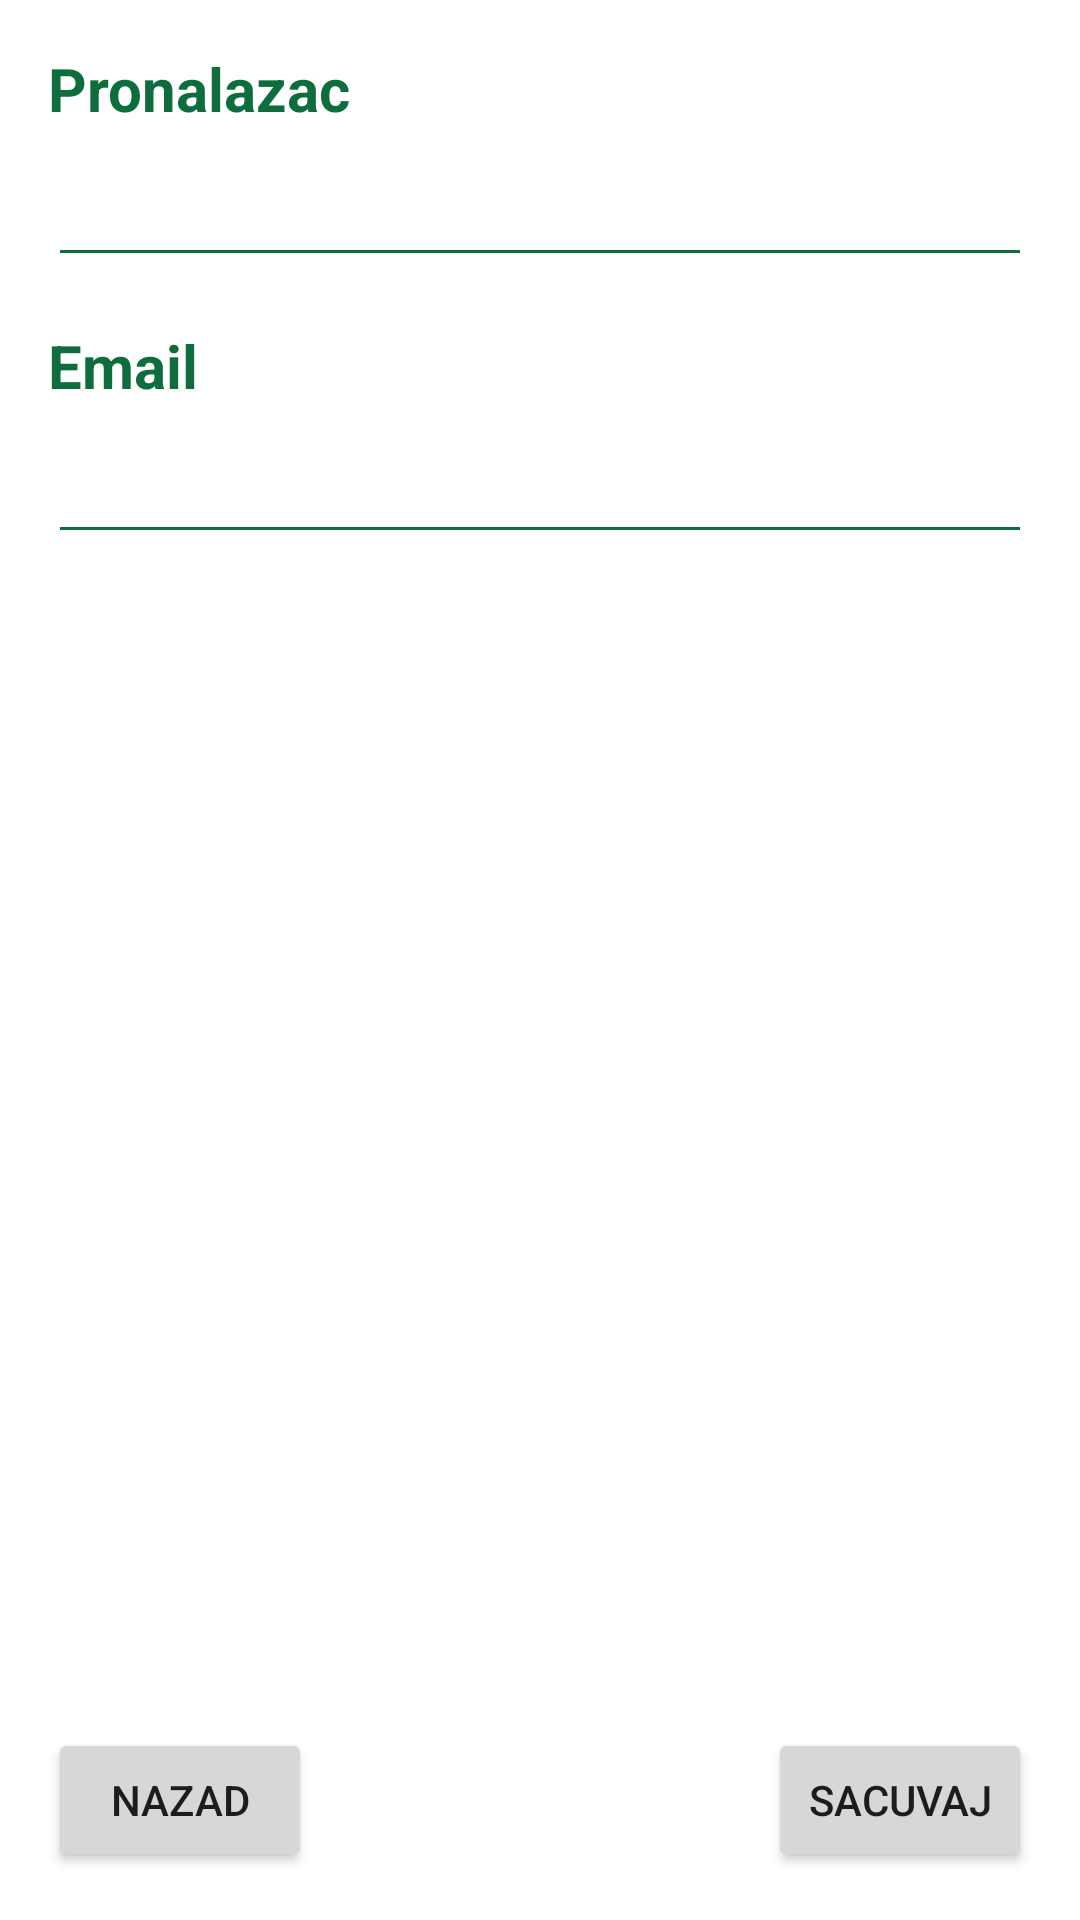

Layout XML and referenced resources for this Android screen:
<!-- AndroidManifest.xml: application theme Theme.Alciphron -->
<!-- res/layout/activity_settings.xml -->
<?xml version="1.0" encoding="utf-8"?>
<androidx.constraintlayout.widget.ConstraintLayout xmlns:android="http://schemas.android.com/apk/res/android"
    xmlns:app="http://schemas.android.com/apk/res-auto"
    xmlns:tools="http://schemas.android.com/tools"
    android:layout_width="match_parent"
    android:layout_height="match_parent"
    tools:context=".settings.SettingsActivity">

    <TextView
        android:id="@+id/datum5"
        android:layout_width="wrap_content"
        android:layout_height="wrap_content"
        android:layout_marginStart="16dp"
        android:layout_marginTop="16dp"
        android:text="Pronalazac"
        android:textColor="#0d6d3d"
        android:textSize="20sp"
        android:textStyle="bold"
        app:layout_constraintStart_toStartOf="parent"
        app:layout_constraintTop_toTopOf="parent" />

    <TextView
        android:id="@+id/datum6"
        android:layout_width="wrap_content"
        android:layout_height="wrap_content"
        android:layout_marginStart="16dp"
        android:layout_marginTop="16dp"
        android:text="Email"
        android:textColor="#0d6d3d"
        android:textSize="20sp"
        android:textStyle="bold"
        app:layout_constraintStart_toStartOf="parent"
        app:layout_constraintTop_toBottomOf="@+id/editTextFinder" />

    <EditText
        android:id="@+id/editTextFinder"
        android:layout_width="match_parent"
        android:layout_height="wrap_content"
        android:layout_marginStart="16dp"
        android:layout_marginTop="8dp"
        android:layout_marginEnd="16dp"
        android:backgroundTint="#0d6d3d"
        android:ems="10"
        android:inputType="textPersonName"
        app:layout_constraintEnd_toEndOf="parent"
        app:layout_constraintStart_toStartOf="parent"
        app:layout_constraintTop_toBottomOf="@+id/datum5"
        tools:ignore="TouchTargetSizeCheck" />

    <EditText
        android:id="@+id/editTextEmail"
        android:layout_width="match_parent"
        android:layout_height="wrap_content"
        android:layout_marginStart="16dp"
        android:layout_marginTop="8dp"
        android:layout_marginEnd="16dp"
        android:backgroundTint="#0d6d3d"
        android:ems="10"
        android:inputType="textPersonName"
        app:layout_constraintEnd_toEndOf="parent"
        app:layout_constraintStart_toStartOf="parent"
        app:layout_constraintTop_toBottomOf="@+id/datum6"
        tools:ignore="TouchTargetSizeCheck" />

    <Button
        android:id="@+id/buttonSettingsSave"
        android:layout_width="wrap_content"
        android:layout_height="wrap_content"
        android:layout_marginEnd="16dp"
        android:layout_marginBottom="16dp"
        android:text="sacuvaj"
        app:layout_constraintBottom_toBottomOf="parent"
        app:layout_constraintEnd_toEndOf="parent" />

    <Button
        android:id="@+id/buttonSettingsBack"
        android:layout_width="wrap_content"
        android:layout_height="wrap_content"
        android:layout_marginStart="16dp"
        android:layout_marginBottom="16dp"
        android:text="nazad"
        app:layout_constraintBottom_toBottomOf="parent"
        app:layout_constraintStart_toStartOf="parent" />
</androidx.constraintlayout.widget.ConstraintLayout>
<!-- resources referenced by this layout -->
<resources>
  <style name="Theme.Alciphron" parent="Theme.MaterialComponents.DayNight.DarkActionBar">
          
          <item name="colorPrimary">#0d6d3d</item>
          <item name="colorPrimaryVariant">#0d6d3d</item>
          <item name="colorOnPrimary">@color/white</item>
          
          <item name="colorSecondary">@color/teal_200</item>
          <item name="colorSecondaryVariant">@color/teal_700</item>
          <item name="colorOnSecondary">@color/black</item>
          
          <item name="android:statusBarColor" tools:targetApi="l">?attr/colorPrimaryVariant</item>
          
          <item name="actionOverflowButtonStyle">@style/threedotscolor</item>
      </style>
  <style name="threedotscolor" parent="Widget.AppCompat.Light.ActionButton.Overflow">
      <item name="tint">#0d6d3d</item>
  </style>
  <!-- not gathered from this repository: default colours our renderer supplied (Android Studio template values) -->
  <color name="teal_200">#FF03DAC5</color>
  <color name="teal_700">#FF018786</color>
  <color name="black">#FF000000</color>
  <color name="white">#FFFFFFFF</color>
</resources>
